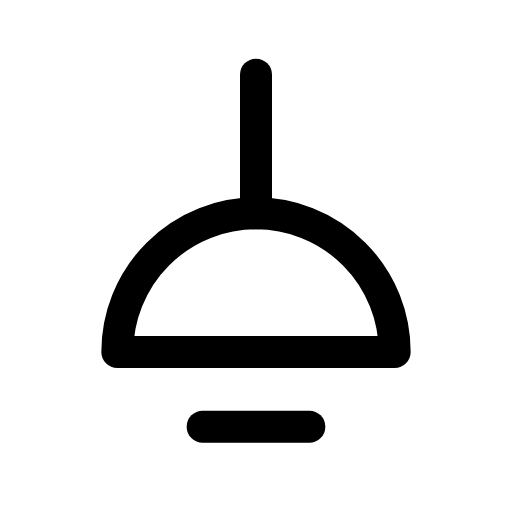
t = 0.00 s
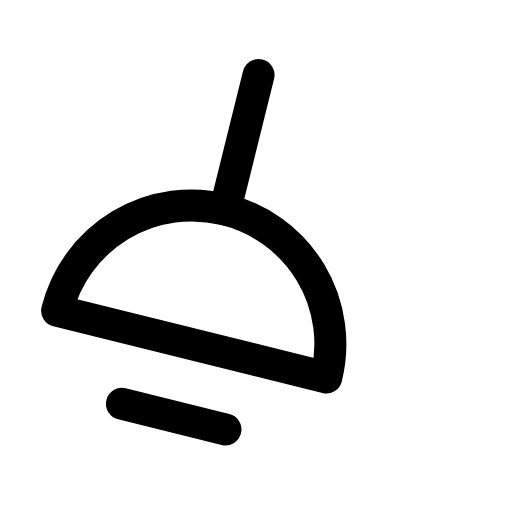
t = 0.17 s
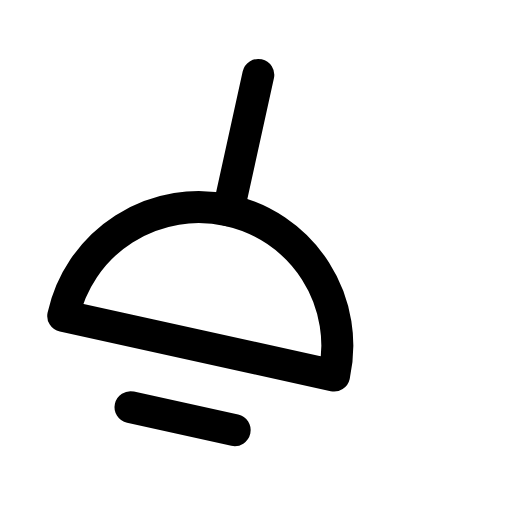
t = 0.28 s
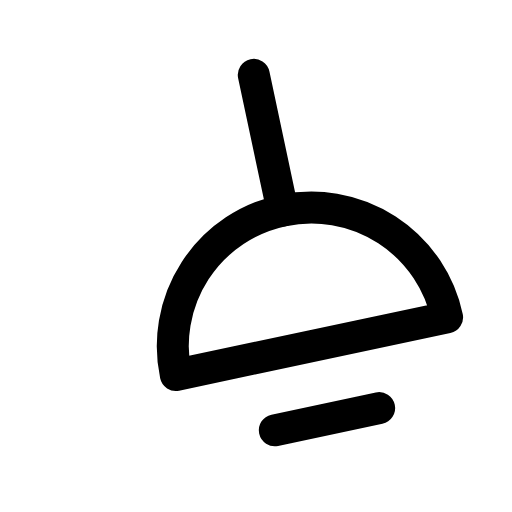
t = 0.45 s
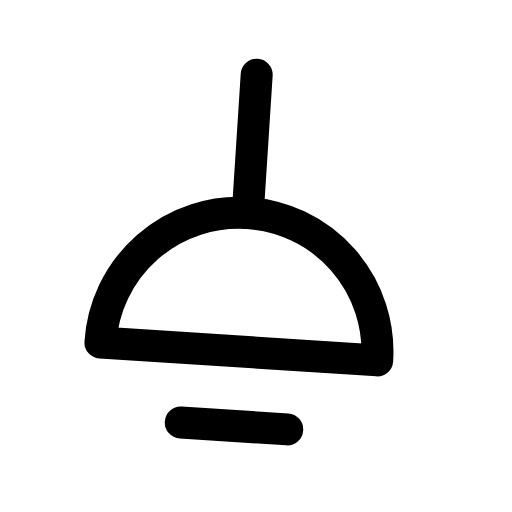
t = 0.62 s
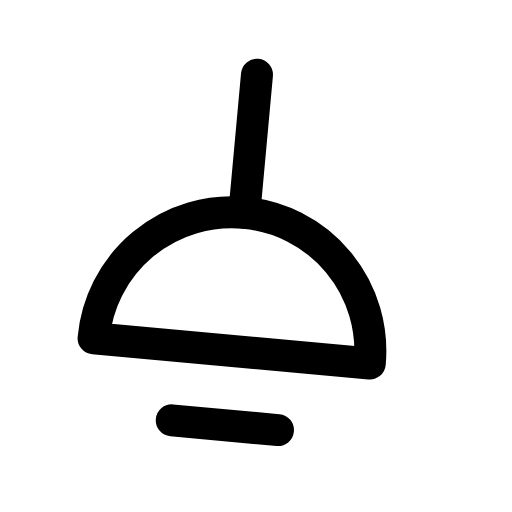
t = 0.73 s

The animated SVG that drew these frames (rendered in a browser with its animation timeline set to each time). Animation: 1 CSS @keyframes rule; one cycle of 0.90 s, repeats indefinitely.

<svg xmlns="http://www.w3.org/2000/svg" viewBox="0 0 24 24" width="24" height="24" class="rd-a-lamp-ceiling" data-rd-animate="hover"><style>.rd-a-lamp-ceiling{overflow:visible}.rd-a-lamp-ceiling *{transform-box:view-box}.rd-a-lamp-ceiling .a{transform-origin:12px 4px}@media (prefers-reduced-motion:no-preference){.rd-a-lamp-ceiling[data-rd-animate="hover"]:hover .a,:hover>.rd-a-lamp-ceiling[data-rd-animate="parent"] .a,.rd-a-lamp-ceiling[data-rd-animate="play"] .a,.rd-a-lamp-ceiling[data-rd-animate="loop"] .a{animation:rd-lamp-ceiling-m calc(0.9s*var(--rd-speed,1)) ease-in-out}.rd-a-lamp-ceiling[data-rd-animate="loop"] *{animation-iteration-count:infinite!important}@keyframes rd-lamp-ceiling-m{0%,100%{rotate:0deg}25%{rotate:16deg}50%{rotate:-12deg}75%{rotate:6deg}}}</style><g fill="none" stroke="currentColor" stroke-linecap="round" stroke-linejoin="round" stroke-width="1.5"><g class="a"><path d="M12 3.5V10"/><path d="M5.5 16.5a6.5 6.5 0 0 1 13 0z"/><path d="M9.5 20h5"/></g></g></svg>
